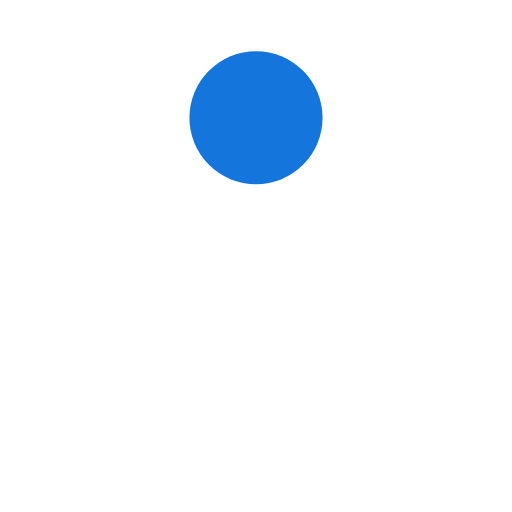
t = 0.00 s
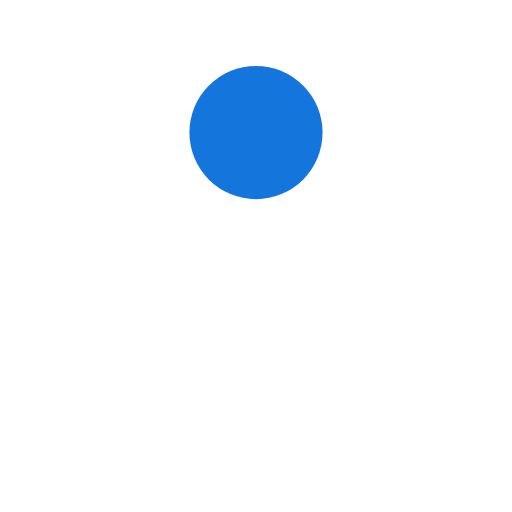
t = 0.14 s
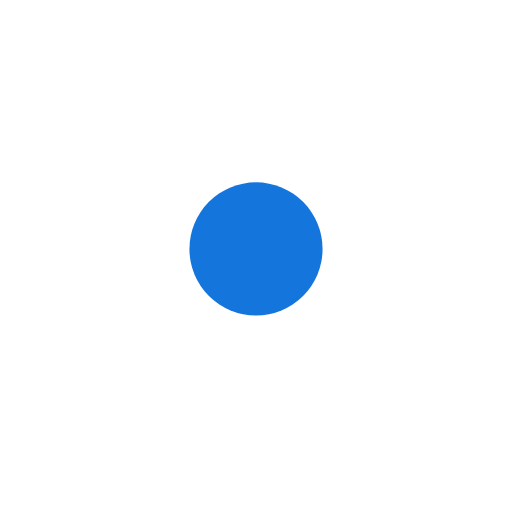
t = 0.43 s
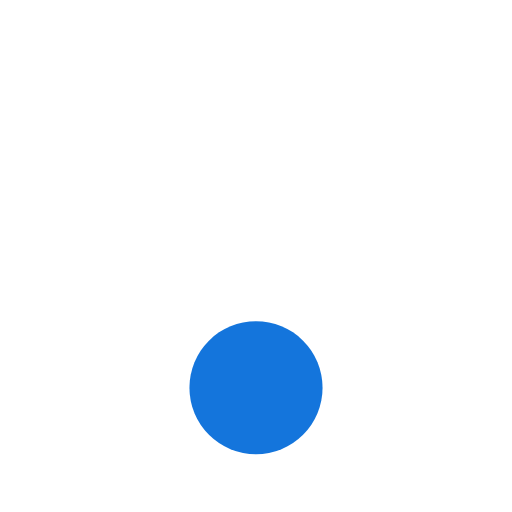
t = 0.58 s
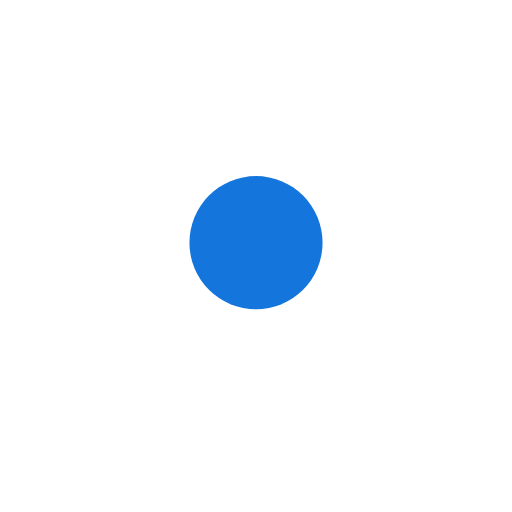
t = 0.72 s
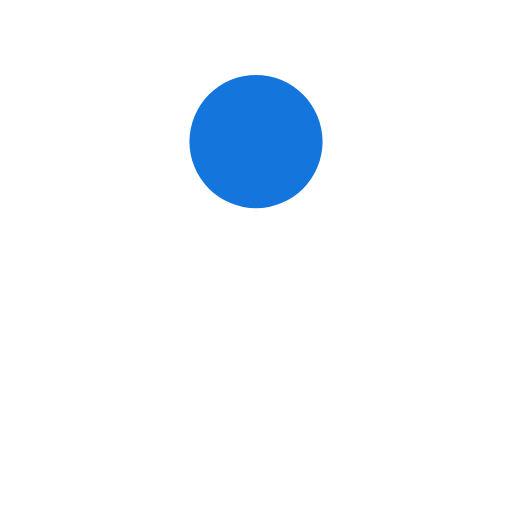
t = 1.01 s

The animated SVG that drew these frames (rendered in a browser with its animation timeline set to each time). Animation: 1 SMIL element (animate=1); one cycle of 1.15 s, repeats indefinitely.

<svg xmlns="http://www.w3.org/2000/svg" viewBox="0 0 100 100" preserveAspectRatio="xMidYMid" width="200" height="200" style="shape-rendering: auto; display: block; background: transparent;" xmlns:xlink="http://www.w3.org/1999/xlink"><g><circle fill="#1475dc" r="13" cy="23" cx="50">
  <animate values="23;77;23" keyTimes="0;0.5;1" keySplines="0.45 0 0.9 0.55;0 0.45 0.55 0.9" calcMode="spline" repeatCount="indefinite" dur="1.1494252873563218s" attributeName="cy"></animate>
</circle><g></g></g><!-- [ldio] generated by https://loading.io --></svg>
